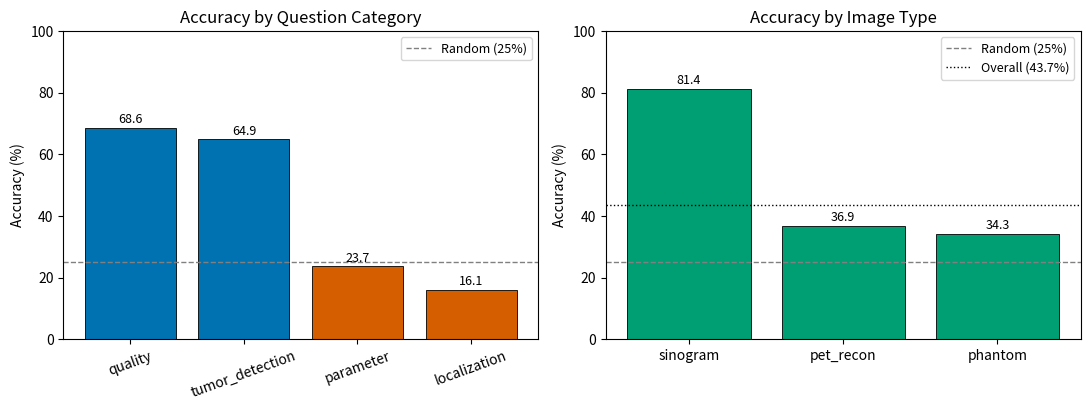

This figure's Python source:
#!/usr/bin/env python3
"""Generate the PhysVision results figure (per-category + per-image-type bars)."""
import matplotlib
matplotlib.use("Agg")
import matplotlib.pyplot as plt

# Final full-set numbers (35,596 QA pairs)
categories = ["quality", "tumor_detection", "parameter", "localization"]
cat_acc = [68.6, 64.9, 23.7, 16.1]

img_types = ["sinogram", "pet_recon", "phantom"]
type_acc = [81.4, 36.9, 34.3]

RANDOM = 25.0
OVERALL = 43.7

# Colorblind-friendly palette
c_strong = "#0072B2"
c_weak = "#D55E00"
c_type = "#009E73"

fig, axes = plt.subplots(1, 2, figsize=(11, 4.2), dpi=300)

# --- Left: by category ---
ax = axes[0]
colors = [c_strong if a >= RANDOM else c_weak for a in cat_acc]
bars = ax.bar(categories, cat_acc, color=colors, edgecolor="black", linewidth=0.6)
ax.axhline(RANDOM, color="gray", linestyle="--", linewidth=1, label=f"Random ({RANDOM:.0f}%)")
ax.set_ylabel("Accuracy (%)")
ax.set_title("Accuracy by Question Category")
ax.set_ylim(0, 100)
for b, a in zip(bars, cat_acc):
    ax.text(b.get_x() + b.get_width() / 2, a + 1.5, f"{a:.1f}", ha="center", fontsize=9)
ax.legend(loc="upper right", fontsize=9)
ax.tick_params(axis="x", rotation=20)

# --- Right: by image type ---
ax = axes[1]
bars = ax.bar(img_types, type_acc, color=c_type, edgecolor="black", linewidth=0.6)
ax.axhline(RANDOM, color="gray", linestyle="--", linewidth=1, label=f"Random ({RANDOM:.0f}%)")
ax.axhline(OVERALL, color="black", linestyle=":", linewidth=1, label=f"Overall ({OVERALL:.1f}%)")
ax.set_ylabel("Accuracy (%)")
ax.set_title("Accuracy by Image Type")
ax.set_ylim(0, 100)
for b, a in zip(bars, type_acc):
    ax.text(b.get_x() + b.get_width() / 2, a + 1.5, f"{a:.1f}", ha="center", fontsize=9)
ax.legend(loc="upper right", fontsize=9)

plt.tight_layout()
out = "figure_results.png"
plt.savefig(out, dpi=300, bbox_inches="tight")
print(f"Saved {out}")
